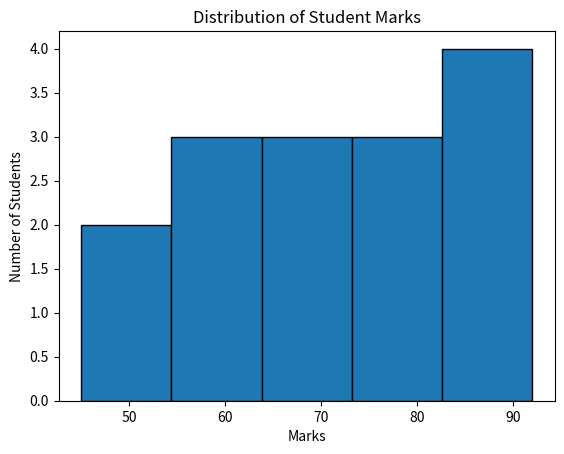

The script that saved this image:

import matplotlib.pyplot as plt

marks = [45, 56, 67, 72, 85, 90, 62, 74,
         81, 55, 68, 92, 77, 49, 88]

plt.hist(marks, bins=5, edgecolor='black')

plt.title("Distribution of Student Marks")
plt.xlabel("Marks")
plt.ylabel("Number of Students")

plt.show()
